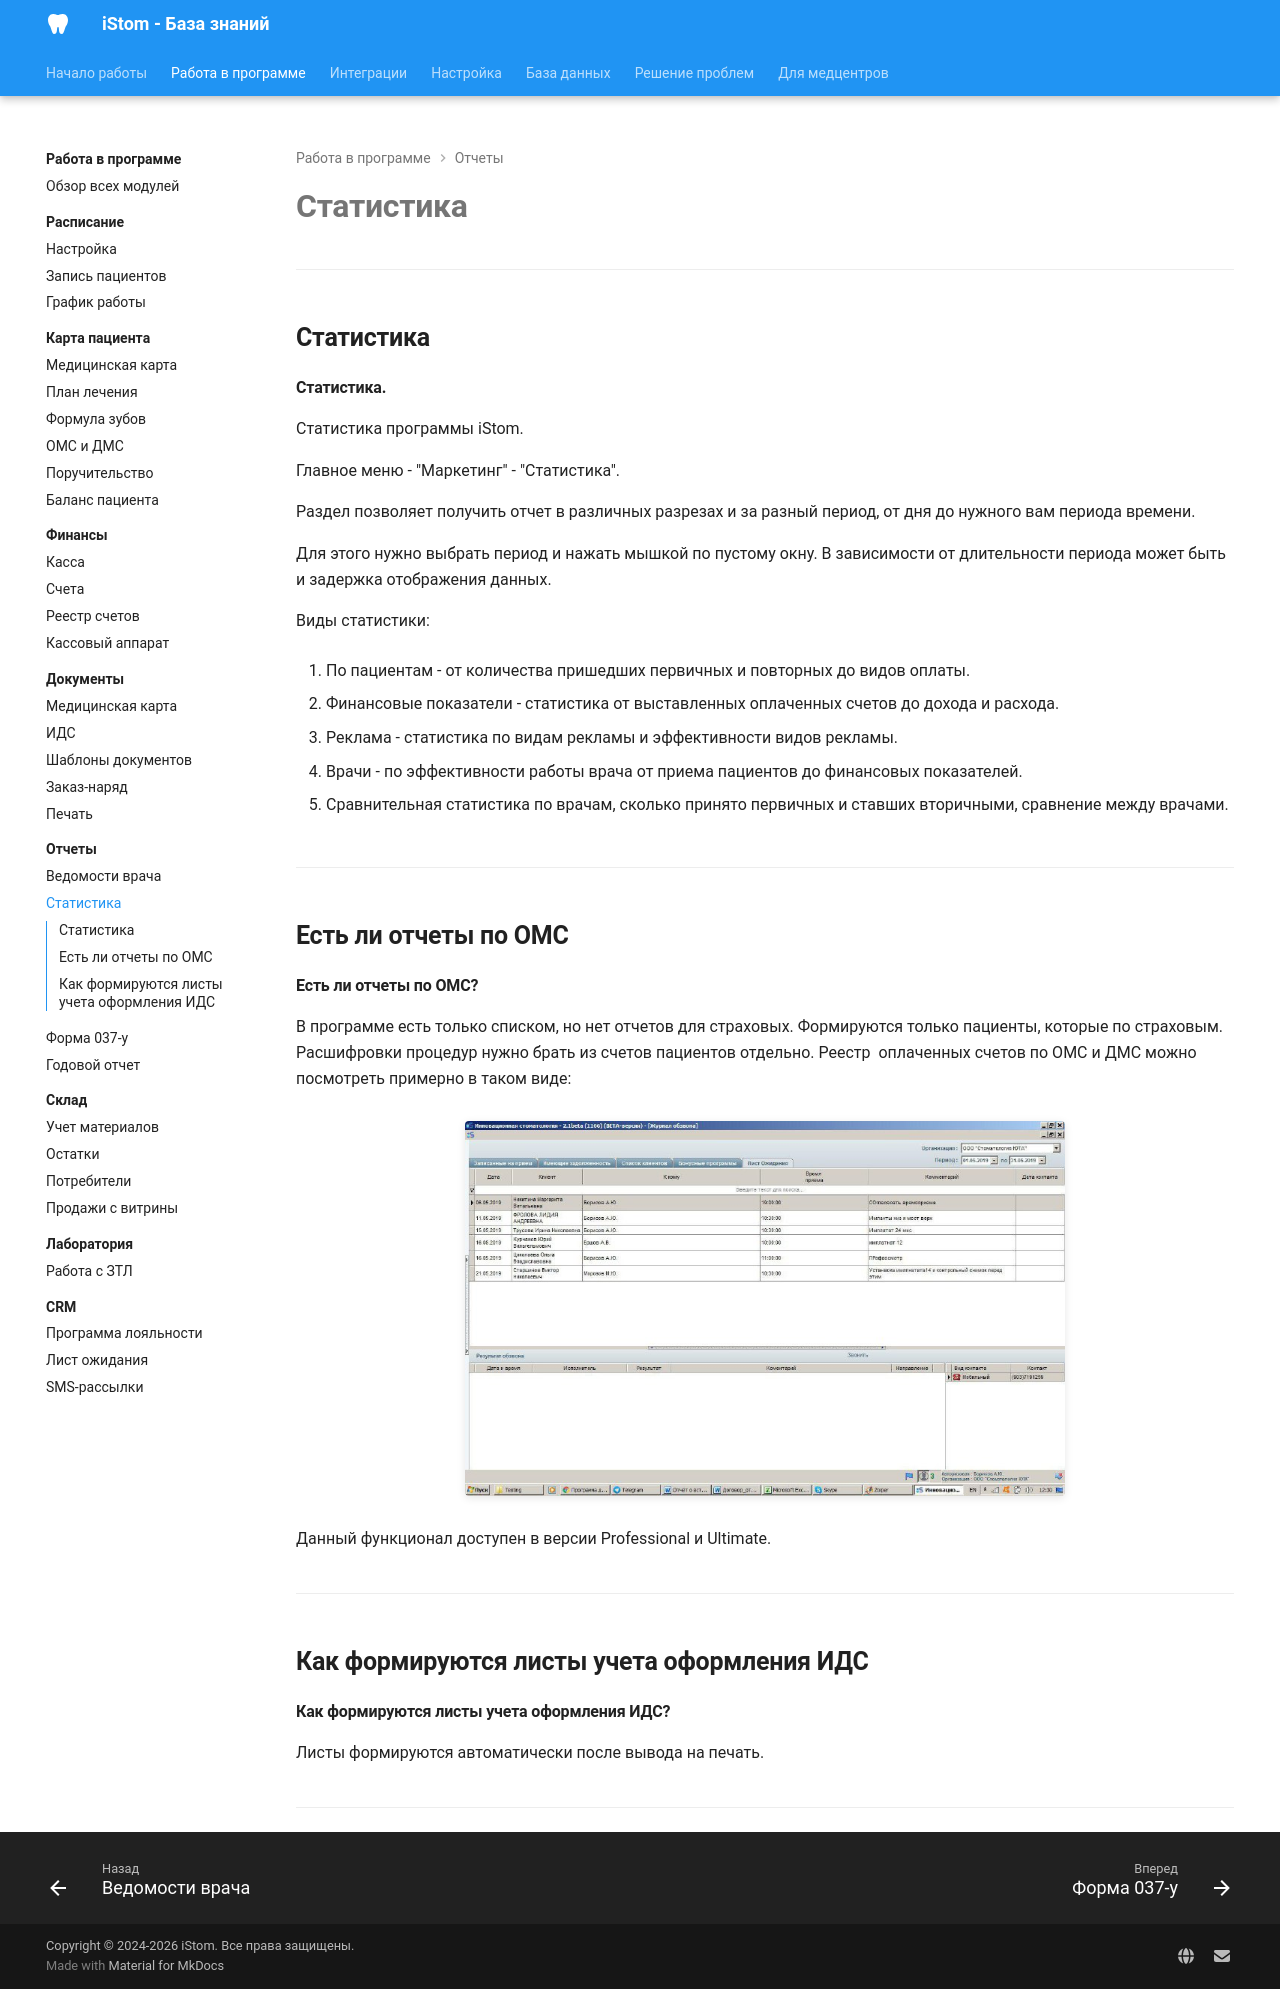

repository: boodaloo/istom-docs · page: modules/reports/statistics/index.html · generator: mkdocs

# Статистика

---

## Статистика

#### Статистика.

Статистика программы iStom.

Главное меню - "Маркетинг" - "Статистика".

Раздел позволяет получить отчет в различных разрезах и за разный период, от дня до нужного вам периода времени.

Для этого нужно выбрать период и нажать мышкой по пустому окну. В зависимости от длительности периода может быть и задержка отображения данных.

Виды статистики:

1. По пациентам - от количества пришедших первичных и повторных до видов оплаты.

2. Финансовые показатели - статистика от выставленных оплаченных счетов до дохода и расхода.

3. Реклама - статистика по видам рекламы и эффективности видов рекламы.

4. Врачи - по эффективности работы врача от приема пациентов до финансовых показателей.

5. Сравнительная статистика по врачам, сколько принято первичных и ставших вторичными, сравнение между врачами.


---

## Есть ли отчеты по ОМС

#### Есть ли отчеты по ОМС?

В программе есть только списком, но нет отчетов для страховых. Формируются только пациенты, которые по страховым. Расшифровки процедур нужно брать из счетов пациентов отдельно. Реестр  оплаченных счетов по ОМС и ДМС можно посмотреть примерно в таком виде:

![](../../images/extracted/Есть_ли_отчеты_по_ОМС/image1.jpeg)

Данный функционал доступен в версии Professional и Ultimate.


---

## Как формируются листы учета оформления ИДС

#### Как формируются листы учета оформления ИДС?

Листы формируются автоматически после вывода на печать.


---
